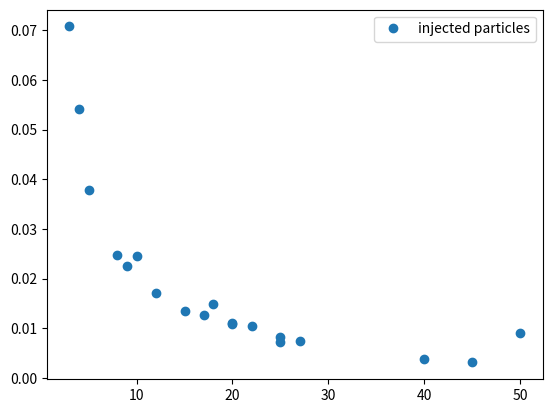
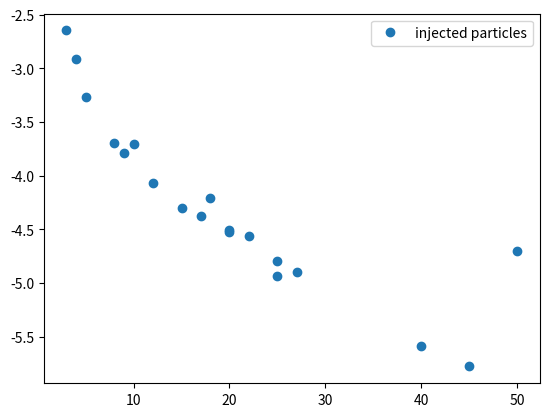

Here is the Python script that generated these plots, in order:

import numpy as np
from numpy.linalg import inv, norm
import matplotlib.pyplot as plt
import time

np.random.seed(0)

# Parameters


deltar=0.05
Lx=deltar
a=2*deltar
Ly=deltar
D=0.3
deltat=(deltar**2)/(2*D)
gamma=D/(deltar)**2
# whole domain is a times Ly, and each domain is deltar times deltar


# generate uniformly distributed particles in [0,0.5][0,1]

BC1=np.array([300])

print(BC1/(deltar**2),'C in CD')

def concentrationmovement_tauleaping(Boundaryconcentration_t, tau, deltar, L, gamma, M): 
    '''
    Returns a list of positions (2D arrays) of the new particles in the PBS domain (Children). 
    The particles are injected with probability gamma. 

    Parameters:
    - Boundaryconcentration_t: list or array of Boundary concentration of each cell of length and width deltar (L/deltar= number of boundary cells).
    - M: number of sub-steps in tau-leaping.
    - tau: overall time step size.
    - deltar: spatial cell size.
    - L: domain size.
    - gamma: injection rate.
    
    Returns:
    - Children: List of 2D arrays with positions of newly injected particles in the PBS domain.
    '''
    
    Children = []
    
    # Loop over all boundary cells
    for i in range(len(Boundaryconcentration_t)):    
        
        particles_in_cell = Boundaryconcentration_t[i]  # Number of particles in cell i
        injected_particles = 0  # Number of injected particles initially 0
        delta_tau = tau / M  # Time step for each sub-step in tau-leaping
    
        # Loop over M sub-steps
        for k in range(M):
            if particles_in_cell <= injected_particles:
                break  # Exit loop if no more particles to inject
            
            Lambda = gamma * (particles_in_cell - injected_particles)
            injected_particles += np.random.poisson(Lambda * delta_tau)  # Update injected_particles
           
        # Inject particles into the domain based on the number injected
        for j in range(injected_particles):
            x_pos = np.random.uniform(L - deltar, L)
            y_pos = np.random.uniform(deltar * i, deltar * (i + 1))
            Children.append(np.array([x_pos, y_pos]))
        
        

    return Children


def concentrationmovement_Explicit( Boundaryconcentration_t, deltat,deltar, L, gamma): 
    
    '''
    Returns a list of positions (2D arrays) of the new particles in the PBS domain (Children). The particles are injected with proabibility gamma. 
    Only the particles that did not proliferated in the same time-step can be injected. Therefore we have to subtract the 'Extra' particles 
    from the total boundaryconcentrations.
    deltat=time
    Booundaryconcentration_t=list or array of Boundaryconcentration of each cell of length and width deltar (L/deltar= number of boundary cells).
    deltat=time-step size
    gamme=injection rate
    deltar=boundary cell length and width
    Extra=number of  actual dead virtal preys in the boundary cell
    L=domain size
    '''
    Children=[]
    Pr=1-np.exp(-gamma*deltat) # probability of injection
    for i in range(len(Boundaryconcentration_t)):       
        
        integ, dec = int(np.floor(Boundaryconcentration_t[i])), Boundaryconcentration_t[i]-int(np.floor(Boundaryconcentration_t[i]))
        for v in range(integ): # test for every particle           
            if Pr > np.random.rand():
                Children.append(np.array([np.random.uniform(L-deltar, L), np.random.uniform(deltar*i,deltar*(i+1))]))        
        if 1-np.exp(-gamma*deltat*dec)>np.random.rand(): # for the virtual particle
            Children.append(np.array([np.random.uniform(L-deltar,L), np.random.uniform(deltar*i, deltar*(i+1))]))

    return Children



InjectedParticles=[]
start=time.time()
sim=1000
for s in range(sim):
    
    injectedparticles=concentrationmovement_Explicit(BC1, deltat, deltar, Lx,gamma)
    InjectedParticles.append(len(injectedparticles))
   
end=time.time()
print(end-start)
mean_particles = np.mean(InjectedParticles)
var_particles = np.var(InjectedParticles)



sim=1000
ListM=[3,4,5,8,9,10, 12, 15,17,18,20,22,25,27,20,25,40,45,50]
Error=np.zeros(len(ListM))

for i in range(len(ListM)):
    InjectedParticles=[]
    
   
    for s in range(sim):
        start=time.time()
        injectedparticles=concentrationmovement_tauleaping(BC1, deltat, deltar, Lx,gamma, ListM[i])
        InjectedParticles.append(len(injectedparticles))
        end=time.time()
    # Calculate the mean and variance for each list
    
    if s==sim-1:
        print(end-start, i) 
    mean_particlesTau = np.mean(InjectedParticles)
    var_particlesTau = np.var(InjectedParticles)
    
   
    
    Error[i]= np.abs(mean_particlesTau-mean_particles)/mean_particles

  
fig=plt.figure()

plt.plot(ListM, Error,'o', label='injected particles')
plt.legend()


print(mean_particles,'mean', var_particles, 'var', mean_particlesTau,'tau_mean', var_particlesTau, 'tau var', 'prey')



print(BC1, 'all particles')


print('tau:',mean_particlesTau, 'number of injected particles')
print('explicit:',mean_particles, 'number of injected particles' )



fig=plt.figure()

plt.plot(ListM, np.log(Error), 'o', label='injected particles')
plt.legend()